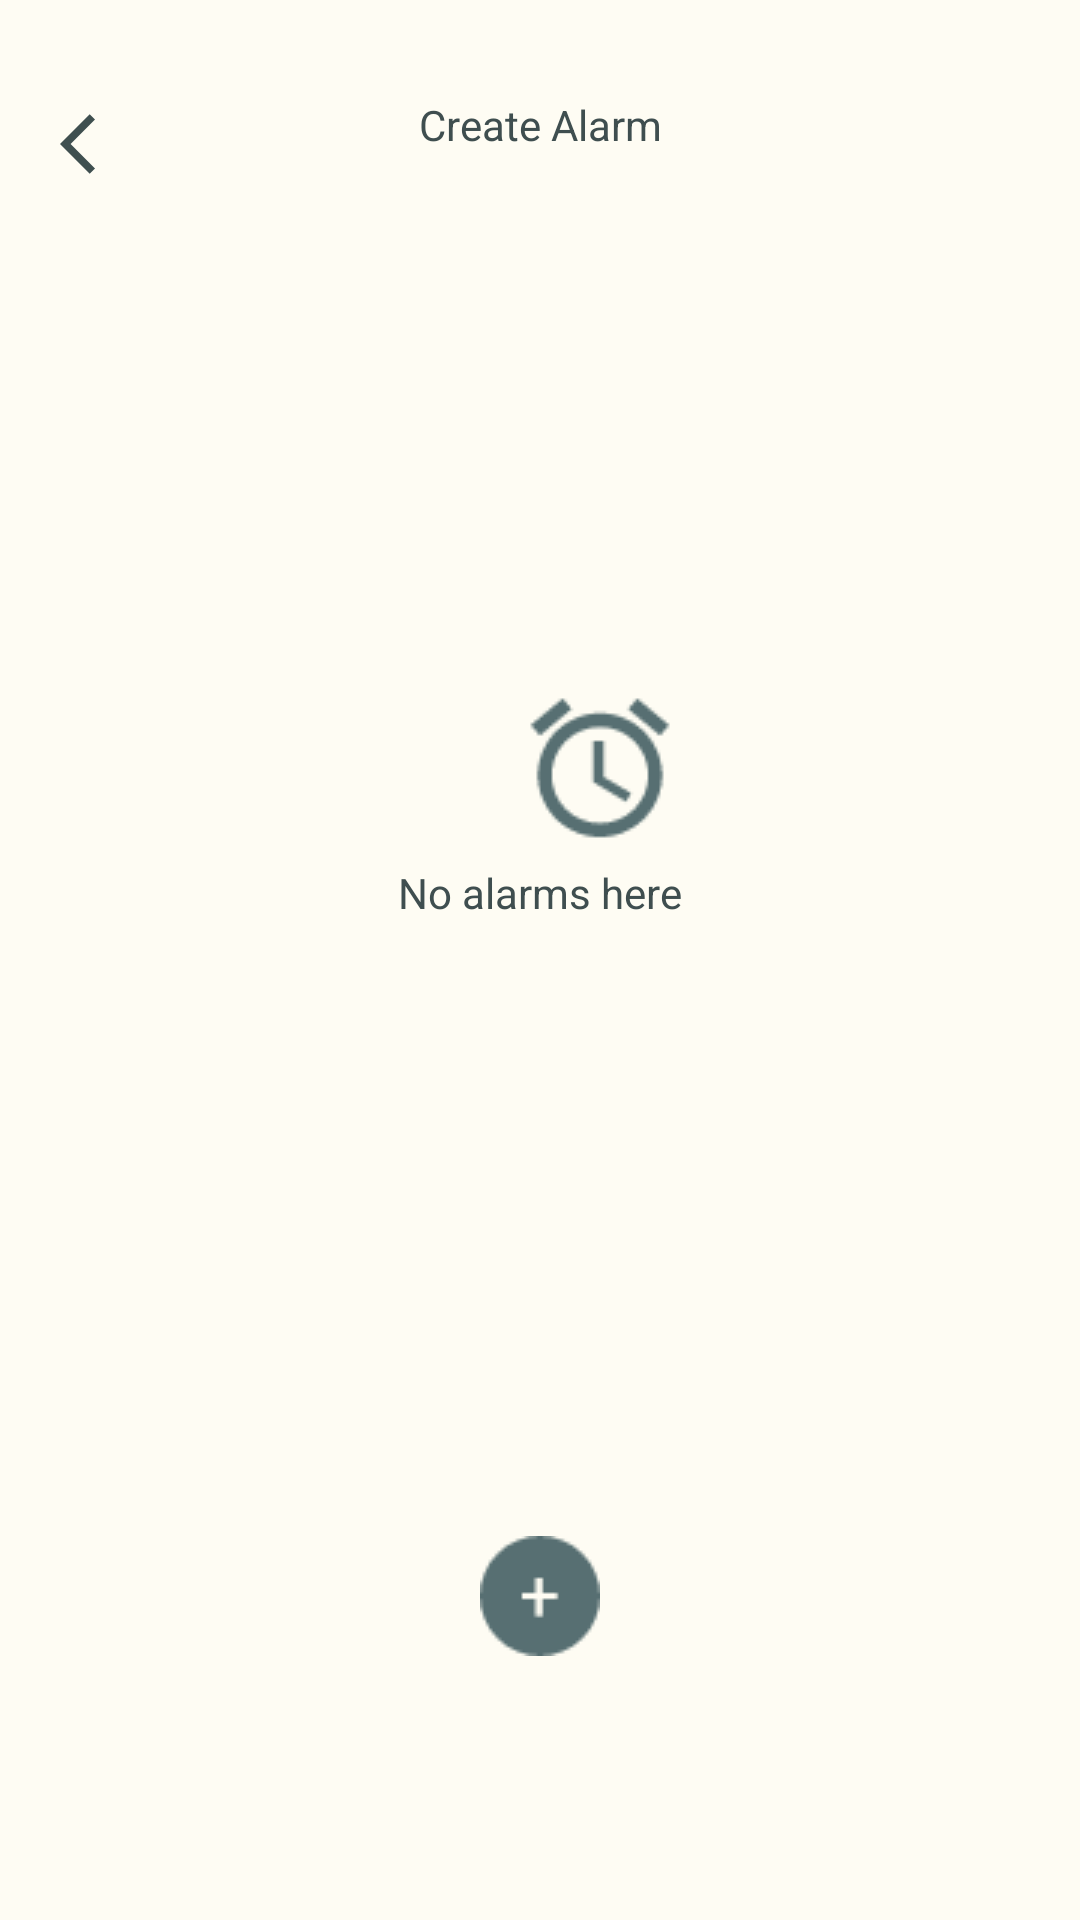

Reconstruct the res/layout file that produces this screen, plus the resources it refers to.
<!-- AndroidManifest.xml: application theme Theme.SAGApp -->
<!-- res/layout/fragment_create_alarm.xml -->
<?xml version="1.0" encoding="utf-8"?>
<androidx.constraintlayout.widget.ConstraintLayout xmlns:android="http://schemas.android.com/apk/res/android"
    xmlns:app="http://schemas.android.com/apk/res-auto"
    xmlns:tools="http://schemas.android.com/tools"
    android:layout_width="match_parent"
    android:layout_height="match_parent"
    android:background="@color/off_white"
    tools:context=".alarm.ui.fragments.CreateAlarm">

    <androidx.constraintlayout.widget.Guideline
        android:id="@+id/guideline1"
        android:layout_width="wrap_content"
        android:layout_height="wrap_content"
        android:orientation="vertical"
        app:layout_constraintGuide_begin="150dp" />

    <androidx.constraintlayout.widget.Guideline
        android:id="@+id/guideline2"
        android:layout_width="wrap_content"
        android:layout_height="wrap_content"
        android:orientation="horizontal"
        app:layout_constraintGuide_percent=".10" />


    <TextView
        style="@style/home_TV"
        android:layout_width="wrap_content"
        android:layout_height="wrap_content"
        android:text="@string/create_alarm_tv"
        app:layout_constraintBottom_toBottomOf="@id/guideline1"
        app:layout_constraintLeft_toLeftOf="parent"
        app:layout_constraintRight_toRightOf="parent"
        app:layout_constraintTop_toTopOf="@id/guideline3"

        />

    <androidx.constraintlayout.widget.Guideline
        android:id="@+id/guideline3"
        android:layout_width="wrap_content"
        android:layout_height="wrap_content"
        android:orientation="horizontal"
        app:layout_constraintGuide_percent=".05" />


    <androidx.constraintlayout.widget.Guideline
        android:id="@+id/guideline4"
        android:layout_width="wrap_content"
        android:layout_height="wrap_content"
        android:orientation="horizontal"
        app:layout_constraintGuide_percent=".45" />

    <androidx.constraintlayout.widget.Guideline
        android:id="@+id/guideline5"
        android:layout_width="wrap_content"
        android:layout_height="wrap_content"
        android:orientation="horizontal"
        app:layout_constraintGuide_percent=".35" />


    <androidx.constraintlayout.widget.Guideline
        android:id="@+id/guideline7"
        android:layout_width="wrap_content"
        android:layout_height="wrap_content"
        android:orientation="horizontal"
        app:layout_constraintGuide_percent=".80" />

    <androidx.constraintlayout.widget.Guideline
        android:id="@+id/guideline6"
        android:layout_width="wrap_content"
        android:layout_height="wrap_content"
        android:orientation="vertical"
        app:layout_constraintGuide_begin="250dp" />

    <TextView
        android:id="@+id/create_alarm_backarrow"
        android:layout_width="wrap_content"
        android:layout_height="wrap_content"
        android:layout_marginLeft="20dp"
        android:drawableLeft="@drawable/ic_arrow_back"
        app:layout_constraintBottom_toBottomOf="@id/guideline2"
        app:layout_constraintLeft_toLeftOf="parent"
        app:layout_constraintTop_toTopOf="@id/guideline3" />


    <TextView
        android:id="@+id/create_alarm"
        android:layout_width="wrap_content"
        android:layout_height="wrap_content"
        android:drawableLeft="@drawable/alarm"
        app:layout_constraintBottom_toBottomOf="@id/guideline4"
        app:layout_constraintLeft_toLeftOf="@id/guideline1"
        app:layout_constraintRight_toRightOf="@id/guideline6"
        app:layout_constraintTop_toTopOf="@id/guideline5"

        />

    <TextView
        android:id="@+id/no_alarms_here_tv"
        style="@style/home_TV"
        android:layout_width="wrap_content"
        android:layout_height="wrap_content"
        android:text="@string/no_alarms_here_tv"
        app:layout_constraintBottom_toBottomOf="@id/guideline1"
        app:layout_constraintLeft_toLeftOf="parent"
        app:layout_constraintRight_toRightOf="parent"
        app:layout_constraintTop_toTopOf="@id/guideline4"

        />

    <TextView
        android:id="@+id/create_alarm_icon"
        android:layout_width="wrap_content"
        android:layout_height="wrap_content"
        android:drawableLeft="@drawable/alarm_bakground"
        app:layout_constraintLeft_toLeftOf="parent"
        app:layout_constraintRight_toRightOf="parent"
        app:layout_constraintTop_toTopOf="@id/guideline7"


        />

    <TextView
        android:layout_width="wrap_content"
        android:layout_height="wrap_content"
        android:layout_marginTop="3dp"
        android:drawableLeft="@drawable/plus_icon"
        app:layout_constraintLeft_toLeftOf="parent"
        app:layout_constraintRight_toRightOf="parent"
        app:layout_constraintTop_toTopOf="@id/guideline7"


        />


</androidx.constraintlayout.widget.ConstraintLayout>
<!-- resources referenced by this layout -->
<resources>
  <color name="off_white">#FEFCF3</color>
  <!-- drawable alarm: png bitmap (drawable, 1536 bytes) -->
  <!-- drawable alarm_bakground: png bitmap (drawable, 701 bytes) -->
  <!-- drawable ic_arrow_back (drawable) -->
  <vector android:autoMirrored="true" android:height="24dp"
      android:tint="#3F4F4F" android:viewportHeight="24"
      android:viewportWidth="24" android:width="24dp" xmlns:android="http://schemas.android.com/apk/res/android">
      <path android:fillColor="@android:color/white" android:pathData="M11.67,3.87L9.9,2.1 0,12l9.9,9.9 1.77,-1.77L3.54,12z"/>
  </vector>
  <!-- drawable plus_icon: png bitmap (drawable, 175 bytes) -->
  <string name="create_alarm_tv">Create Alarm</string>
  <string name="no_alarms_here_tv">No alarms here</string>
  <style name="home_TV">
          <item name="android:textColor">@color/dark_green</item>
          <item name="android:textSize">@dimen/_20sdp</item>
          <item name="android:textStyle">normal</item>
      </style>
  <style name="Theme.SAGApp" parent="Theme.MaterialComponents.DayNight.NoActionBar">
          
          <item name="colorPrimary">@color/dark_green</item>
          <item name="colorPrimaryVariant">@color/off_white</item>
          <item name="colorOnPrimary">@color/white</item>
          
          <item name="colorSecondary">@color/teal_200</item>
          <item name="colorSecondaryVariant">@color/teal_700</item>
          
          <item name="android:statusBarColor">?attr/colorPrimaryVariant</item>
          
      </style>
  <color name="dark_green">#3F4E4F</color>
  <color name="white">#FFFFFFFF</color>
  <color name="teal_200">#FF03DAC5</color>
  <color name="teal_700">#FF018786</color>
</resources>
